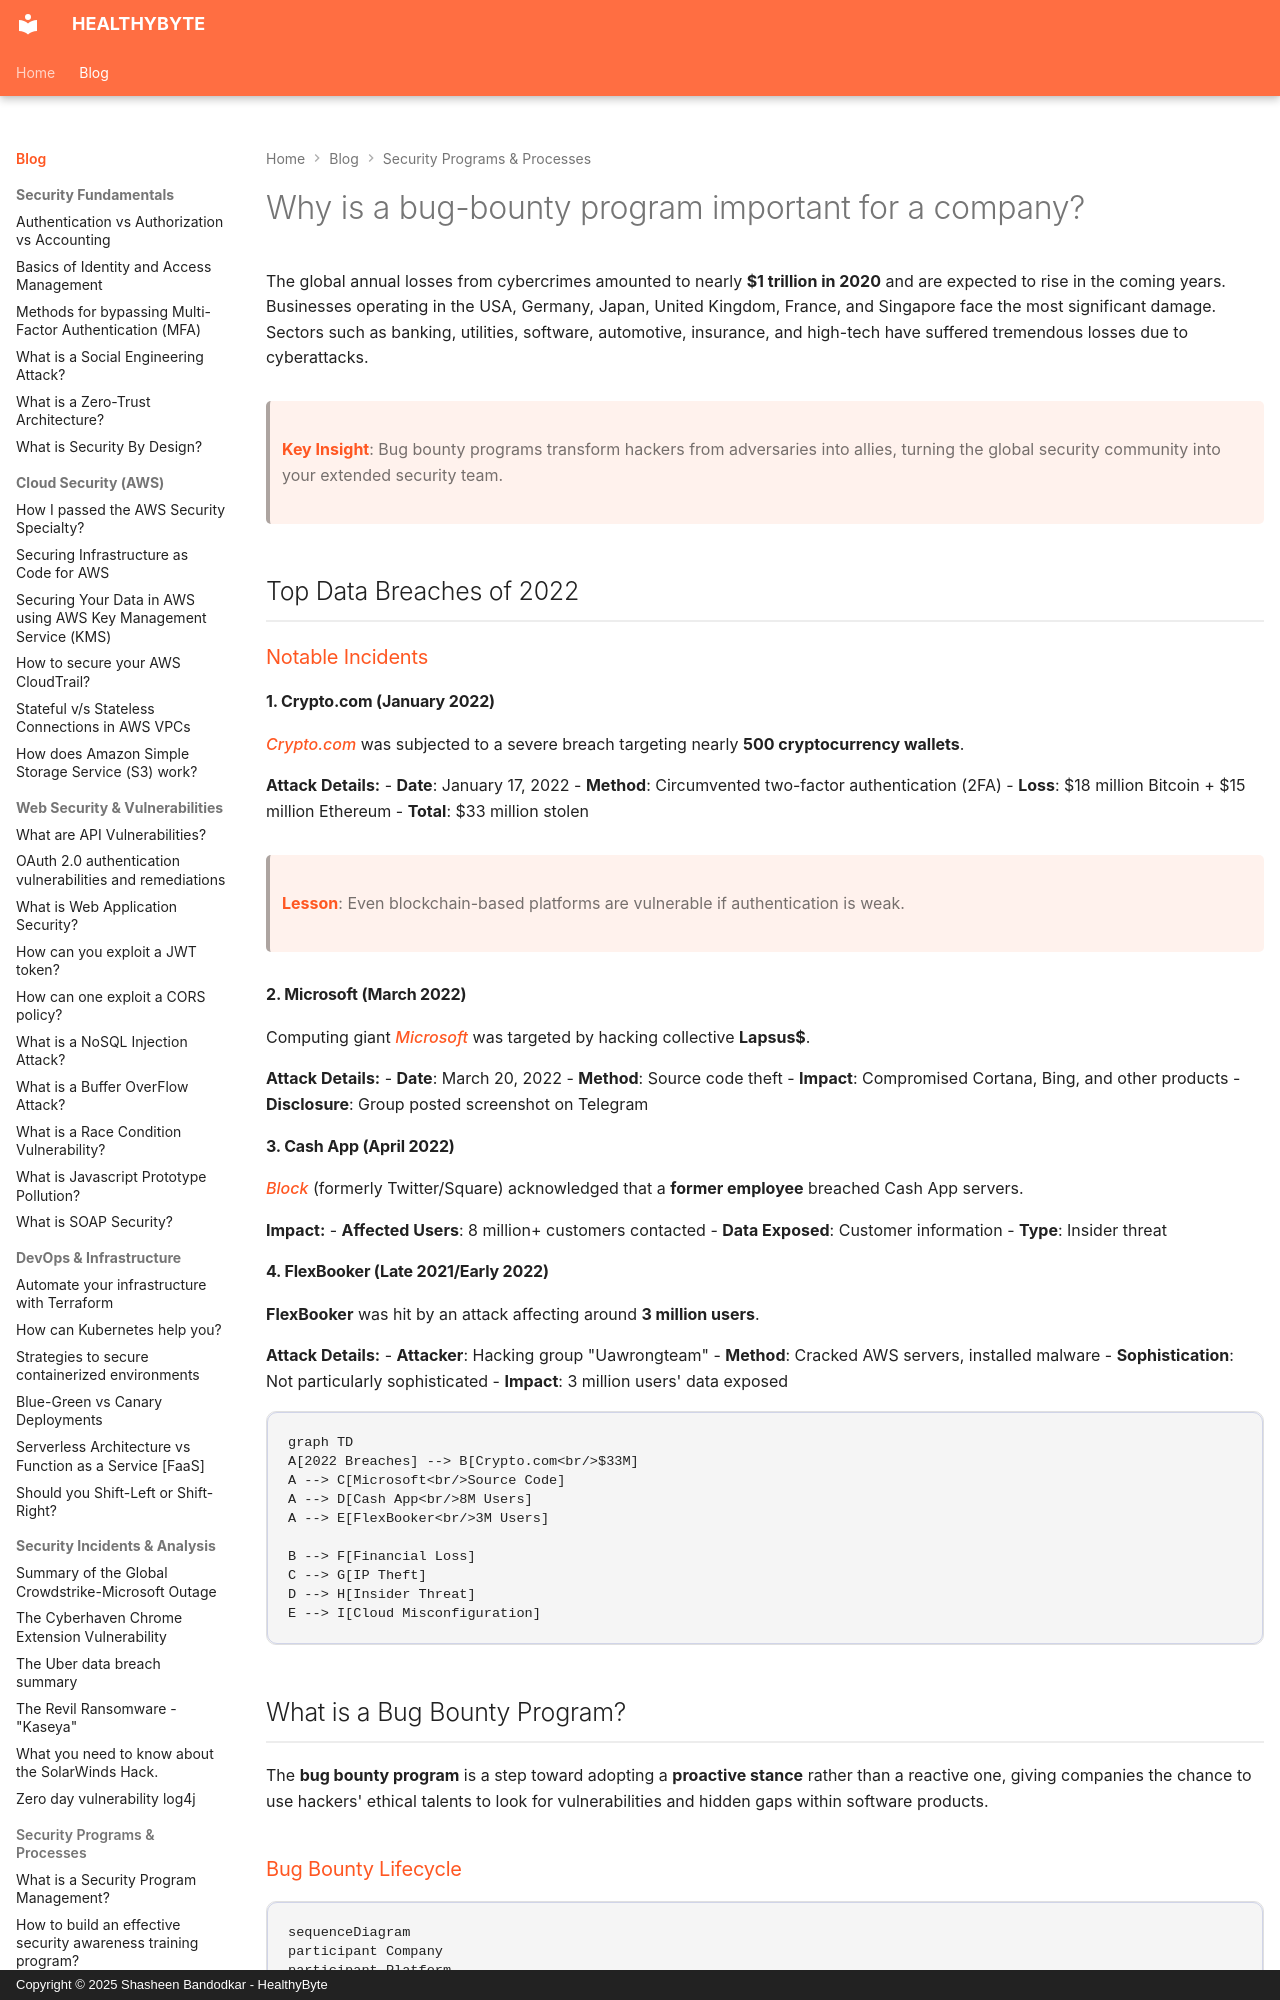

repository: Shasheen8/h.byte · page: blog/why-is-a-bug-bounty-program-important-for-a-company/index.html · generator: mkdocs · copyright: Copyright © 2025 Shasheen Bandodkar - HealthyByte

---
title: Why is a bug-bounty program important for a company?
date: Wed, 20 Jul 2022 16:00:00 +0000
---

The global annual losses from cybercrimes amounted to nearly **$1 trillion in 2020** and are expected to rise in the coming years. Businesses operating in the USA, Germany, Japan, United Kingdom, France, and Singapore face the most significant damage. Sectors such as banking, utilities, software, automotive, insurance, and high-tech have suffered tremendous losses due to cyberattacks.

> **Key Insight**: Bug bounty programs transform hackers from adversaries into allies, turning the global security community into your extended security team.

## Top Data Breaches of 2022

### Notable Incidents

#### 1. Crypto.com (January 2022)

*Crypto.com* was subjected to a severe breach targeting nearly **500 cryptocurrency wallets**.

**Attack Details:**
- **Date**: January 17, 2022
- **Method**: Circumvented two-factor authentication (2FA)
- **Loss**: $18 million Bitcoin + $15 million Ethereum
- **Total**: $33 million stolen

> **Lesson**: Even blockchain-based platforms are vulnerable if authentication is weak.

#### 2. Microsoft (March 2022)

Computing giant *Microsoft* was targeted by hacking collective **Lapsus$**.

**Attack Details:**
- **Date**: March 20, 2022
- **Method**: Source code theft
- **Impact**: Compromised Cortana, Bing, and other products
- **Disclosure**: Group posted screenshot on Telegram

#### 3. Cash App (April 2022)

*Block* (formerly Twitter/Square) acknowledged that a **former employee** breached Cash App servers.

**Impact:**
- **Affected Users**: 8 million+ customers contacted
- **Data Exposed**: Customer information
- **Type**: Insider threat

#### 4. FlexBooker (Late 2021/Early 2022)

**FlexBooker** was hit by an attack affecting around **3 million users**.

**Attack Details:**
- **Attacker**: Hacking group "Uawrongteam"
- **Method**: Cracked AWS servers, installed malware
- **Sophistication**: Not particularly sophisticated
- **Impact**: 3 million users' data exposed

```mermaid
graph TD
A[2022 Breaches] --> B[Crypto.com<br/>$33M]
A --> C[Microsoft<br/>Source Code]
A --> D[Cash App<br/>8M Users]
A --> E[FlexBooker<br/>3M Users]

B --> F[Financial Loss]
C --> G[IP Theft]
D --> H[Insider Threat]
E --> I[Cloud Misconfiguration]
```
